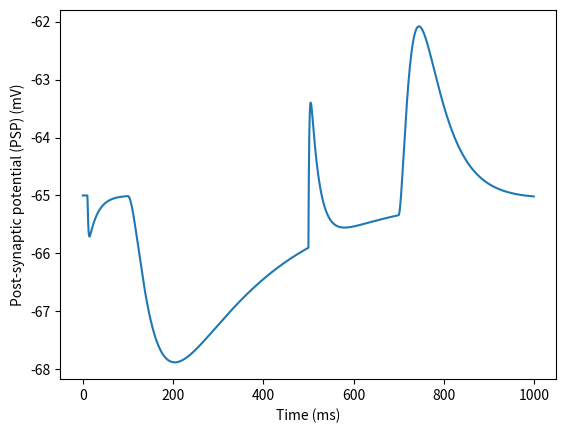
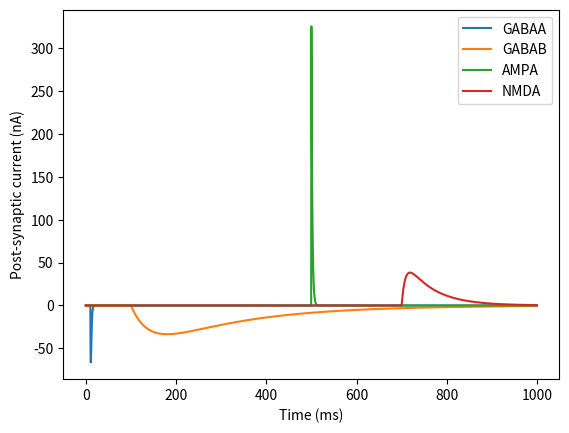

Here is the Python script that generated these plots, in order: (Note: this script raises an exception after producing the figures.)
%matplotlib inline

import numpy as np
import matplotlib.pyplot as plt
from scipy.integrate import odeint

# Parameters
tau_decay_gabaa = 1  # ms
tau_rise_gabab = 40  # ms
tau_decay_gabab = 200  # ms
tau_decay_ampa = 2  # ms
tau_rise_nmda = 8  # ms
tau_decay_nmda = 60  # ms
alpha_nmda = 0.062  # mV^-1
beta_nmda = 1 / 3.57  # mM^-1
mg_concentration = 1.2  # mM

E_gabaa = -75  # mV
E_gabab = -90  # mV
E_ampa = 0  # mV
E_nmda = 0  # mV
g_syn_bar_gabaa = 18
g_syn_bar_gabab = .05
g_syn_bar_ampa = 5
g_syn_bar_nmda = 2

u_rest = -65  # mV
u_threshold = -50
g_l = 10
C_m = 200


# Functions
def heaviside(t):
    return np.array(t >= 0, dtype=float)

def nmda_g_inf(u, mg):
    return 1 / (1 + beta_nmda * np.exp(-alpha_nmda * u) * mg)

def g_syn_exp(t, g_syn_bar, tau):
    return g_syn_bar * np.exp(-t/tau)* heaviside(t)

def g_syn_alpha(t, g_syn_bar, tau):
    return g_syn_bar * t/tau * np.exp(-t/tau)* heaviside(t)

def g_syn_double_exp(t, g_syn_bar, tau1, tau2):
    return g_syn_bar * tau1*tau2/(tau1-tau2) * (np.exp(-t/tau1) - np.exp(-t/tau2))* heaviside(t)

def synaptic_current(u, g_syn, E_syn):
    return g_syn * (E_syn - u)

def du_dt_membrane(u, t, u_rest, g_l, C, inputs):
    input_currents = [I_syn(u, t-t_spike) for I_syn, t_spikes in inputs for t_spike in t_spikes]
    dudt = (sum(input_currents) + g_l*(u_rest - u)) / C
    return dudt

# Time vector
time = np.arange(0, 1000, 0.5)

gabaa_current = lambda u,t: synaptic_current(
    u, 
    g_syn_alpha(t, g_syn_bar_gabaa, tau_decay_gabaa), 
    E_gabaa
)
gabab_current = lambda u,t: synaptic_current(
    u, 
    g_syn_double_exp(t, g_syn_bar_gabab, tau_rise_gabab, tau_decay_gabab), 
    E_gabab
)
ampa_current = lambda u,t: synaptic_current(
    u, 
    g_syn_exp(t, g_syn_bar_ampa, tau_decay_ampa), 
    E_ampa
)
nmda_current = lambda u,t: synaptic_current(
    u, 
    g_syn_double_exp(t, g_syn_bar_nmda, tau_rise_nmda, tau_decay_nmda)*nmda_g_inf(u, mg_concentration), 
    E_nmda
)

inputs = [(gabaa_current, [10]), (gabab_current, [100]), (ampa_current, [500]), (nmda_current, [700])]

u_sol = odeint(du_dt_membrane, u_rest, time, args=(u_rest, g_l, C_m, inputs))

plt.figure()
plt.plot(time, u_sol)
plt.xlabel('Time (ms)')
plt.ylabel('Post-synaptic potential (PSP) (mV)')

plt.figure()
for (I_syn, t_spikes), label in zip(inputs, ['GABAA', 'GABAB', 'AMPA', 'NMDA']):
    plt.plot(time, sum([I_syn(u_rest, time - t_spike) for t_spike in t_spikes]), label=label)
plt.legend()
plt.xlabel('Time (ms)')
plt.ylabel('Post-synaptic current (nA)')

model = '''
dg/dt = -g/tau : 1
'''
on_pre = 'g += w'

model = '''
dg/dt = (x-g)/tau : 1
dx/dt = -x/tau    : 1
'''
on_pre = 'x += w'

model = '''
dg/dt = ((tau_2 / tau_1) ** (tau_1 / (tau_2 - tau_1))*x-g)/tau_1 : 1
dx/dt = -x/tau_2                                                 : 1
'''
on_pre = 'x += w'

from brian2 import *
start_scope()

# Simulation parameters
duration = 0.5*second
dt = 0.001*ms
defaultclock.dt = dt

# Neuron parameters
u_rest = -65*mV  # mV
g_l = 10*uS
C_m = 200*pF

# Synapse parameters
E_nmda = 0*mV
tau_1 = 8*ms
tau_2 = 60*ms
g_syn_max = 100*uS
Mg = 1*mM

eqs = '''
du/dt = code here
G_mg = 1 / (1 + Mg/(3.57*mM)*exp(-u/(16.3*mV))) : 1
'''
model = '''
dx/dt = code here
dg/dt = code here
'''

neurons = NeuronGroup(1, eqs, method='rk4')
neurons.u = u_rest
indices = array([0])
times = array([100])*ms  # Set up your spike times here
spikes = SpikeGeneratorGroup(1, indices, times)
S_NMDA = Synapses(spikes, neurons, model, on_pre='code here')

S_NMDA.connect()

# Monitor membrane potential
monitor = StateMonitor(neurons, ['u', 'g_syn', 'G_mg'], record=True)

# Run simulation
run(duration)

eqs = '''
du/dt = (g_l*(u_rest - u) + g_syn*G_mg*(E_nmda - u)) / C_m : volt
G_mg = 1 / (1 + Mg/(3.57*mM)*exp(-u/(16.3*mV))) : 1
g_syn : siemens
'''
model = '''
dx/dt = -x/tau_2 : siemens (clock-driven)
dg/dt = ((tau_2 / tau_1) ** (tau_1 / (tau_2 - tau_1)) * x - g) / tau_1 : siemens (clock-driven)
g_syn_post = g : siemens (summed)
'''

S_NMDA = Synapses(spikes, neurons, model, on_pre='x += g_syn_max')

# Time vector
time = np.arange(0, 60, 0.1)

for gi in [0,1,5]:
    # Plotting
    gabaa_current = lambda u,t: synaptic_current(u, gi, E_gabaa)
    ampa_current = lambda u,t: synaptic_current(u, 1, E_ampa)


    inputs = [(gabaa_current, [0]), (ampa_current, [0])]

    u_sol = odeint(du_dt_membrane, u_rest, time, args=(u_rest, 0.1, 200, inputs))

    plt.plot(time, u_sol, label=f'g_i={gi}')

plt.legend()

# Define the model
tau = 20*ms
u_rest = -70*mV
u_th = -50*mV
R = 100*Mohm
duration = 1*second
model = '''
du/dt = code here : volt
I : amp
'''

# Create a neuron group
neurons = NeuronGroup(100, model, threshold='u>u_th', reset='u=u_rest', method='linear')
neurons.u = u_rest

# Apply a range of constant input currents
neurons.I = linspace(0*nA, 1*nA, 100)

# Record spikes
spikes = SpikeMonitor(neurons)

# Run simulation
run(duration)

# Compute firing rates
firing_rates = spikes.count / duration

# Plot firing rate vs input current
plot(neurons.I/nA, firing_rates/Hz, '.')
xlabel('I (nA)')
ylabel('Firing rate (Hz)')
show()

model = '''
du/dt = (-(u-u_rest) + R*I)/tau : volt
I : amp
'''

start_scope()
# Define the model
duration = 1.0*second  # Total simulation time
sim_dt = 0.1*ms        # Integrator/sampling step

### Neuron parameters
u_rest = -60*mV        # Leak reversal potential
g_l = 10*nS          # Leak conductance
E_i = -70*mV           # Inhibitory synaptic reversal potential
C_m = 1500*pF           # Membrane capacitance
u_th = -50*mV          # Firing threshold
model = '''
du/dt = code here : volt
I : amp
g_i : siemens
'''

# Create a neuron group
neurons = NeuronGroup(700, model, threshold='u>u_th', reset='u=u_rest', method='euler')
neurons.u = u_rest

# Apply a range of constant input currents
neurons.I = tile(linspace(0*nA, 1.5*nA, 100), 7)
g_is = arange(10*nS, 70*nS, 10*nS)
neurons.g_i = g_is.repeat(100)  # range of membrane resistances

# Record spikes
spikes = SpikeMonitor(neurons)

# Run simulation
run(duration)

# Compute firing rates
firing_rates = spikes.count / duration

# Plot firing rate vs input current
for g_i, I, f in zip(g_is, reshape(neurons.I/nA, (7,100)), reshape(firing_rates/Hz, (7,100))):
    plot(I, f, label=f'{g_i}')
xlabel('I (nA)')
ylabel('Firing rate (Hz)')
ylim(0,110)
legend()

model = '''
du/dt = (I + g_l*(u_rest-u) + g_i*(E_i-u))/C_m : volt
I : amp
g_i : siemens
'''

start_scope()
seed(11922)  # to get identical figures for repeated runs

################################################################################
# Model parameters
################################################################################
### General parameters
duration = 1.0*second  # Total simulation time
sim_dt = 0.01*ms        # Integrator/sampling step
N_e = 800             # Number of excitatory neurons
N_i = 200              # Number of inhibitory neurons

### Neuron parameters
u_rest = -60*mV        # Leak reversal potential
g_l = 10*nS          # Leak conductance
E_e = 0*mV             # Excitatory synaptic reversal potential
E_i = -60*mV             # Inhibitory synaptic reversal potential
C_m = 1500*pF           # Membrane capacitance
tau_m = C_m/g_l         # milliseconds
tau_e = 5*ms           # Excitatory synaptic time constant
tau_i = 10*ms          # Inhibitory synaptic time constant
tau_r = 5*ms           # Refractory period
u_th = 50*mV          # Firing threshold

### Synapse parameters
w_e = 0.01*nS          # Excitatory synaptic conductance
w_i = 0.1*nS           # Inhibitory synaptic conductance

################################################################################
# Model definition
################################################################################
# Set the integration time (in this case not strictly necessary, since we are
# using the default value)
defaultclock.dt = sim_dt

### Neurons
neuron_eqs = '''
du/dt = (g_l*(u_rest-u) + g_e*(E_e-u_rest) + g_i*(E_i-u))/C_m    : volt (unless refractory)
dg_e/dt = -g_e/tau_e  : siemens  # post-synaptic exc. conductance
dg_i/dt = -g_i/tau_i  : siemens  # post-synaptic exc. conductance
'''
neurons = NeuronGroup(70, model=neuron_eqs,
                      threshold='u>u_th', reset='u=u_rest',
                      refractory='tau_r', method='euler')
# Random initial membrane potential values and conductances
neurons.u = 'u_rest'
neurons.g_e = 'w_e'
neurons.g_i = 'w_i'

exc_neurons =  PoissonGroup(70, arange(1000, 4500, 50)*Hz)
inh_neurons =  PoissonGroup(70, arange(500, 1200, 10)*Hz)

exc_syn = Synapses(exc_neurons, neurons, on_pre='g_e += w_e')
inh_syn = Synapses(inh_neurons, neurons, on_pre='g_i += w_i')

exc_syn.connect(j='i')
inh_syn.connect(j='i')

# Record spikes
spikes = SpikeMonitor(neurons)
exc_spikes = SpikeMonitor(exc_neurons)
inh_spikes = SpikeMonitor(inh_neurons)

# Record conductances and membrane potential of neuron ni
state_mon = StateMonitor(neurons, ['u', 'g_e', 'g_i'], record=True)


# Run simulation
run(duration)

# Compute firing rates
firing_rates = spikes.count / duration
exc_firing_rates = exc_spikes.count / duration
inh_firing_rates = inh_spikes.count / duration